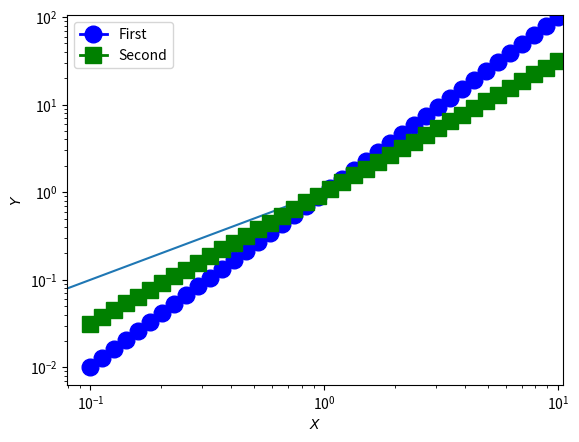

Generate this figure with matplotlib:
import matplotlib.pyplot as plt
import numpy as np
plt.plot([0,1,4,9,16])

x = np.linspace(0,10,20)
x2 = np.logspace(-1,1,40)
y = x**2.0
#plt.plot(x,y)
#plt.show()

y1 = x2**2.0
y2 = x2**1.5
plt.loglog(x2,y1,"bo-",linewidth=2,markersize=12, label="First")
plt.loglog(x2,y2,"gs-",linewidth=2,markersize=12, label="Second")
plt.xlabel("$X$")
plt.ylabel("$Y$")
plt.axis([-0.5, 10.5, -5, 105])
plt.legend(loc="upper left")
plt.show()
